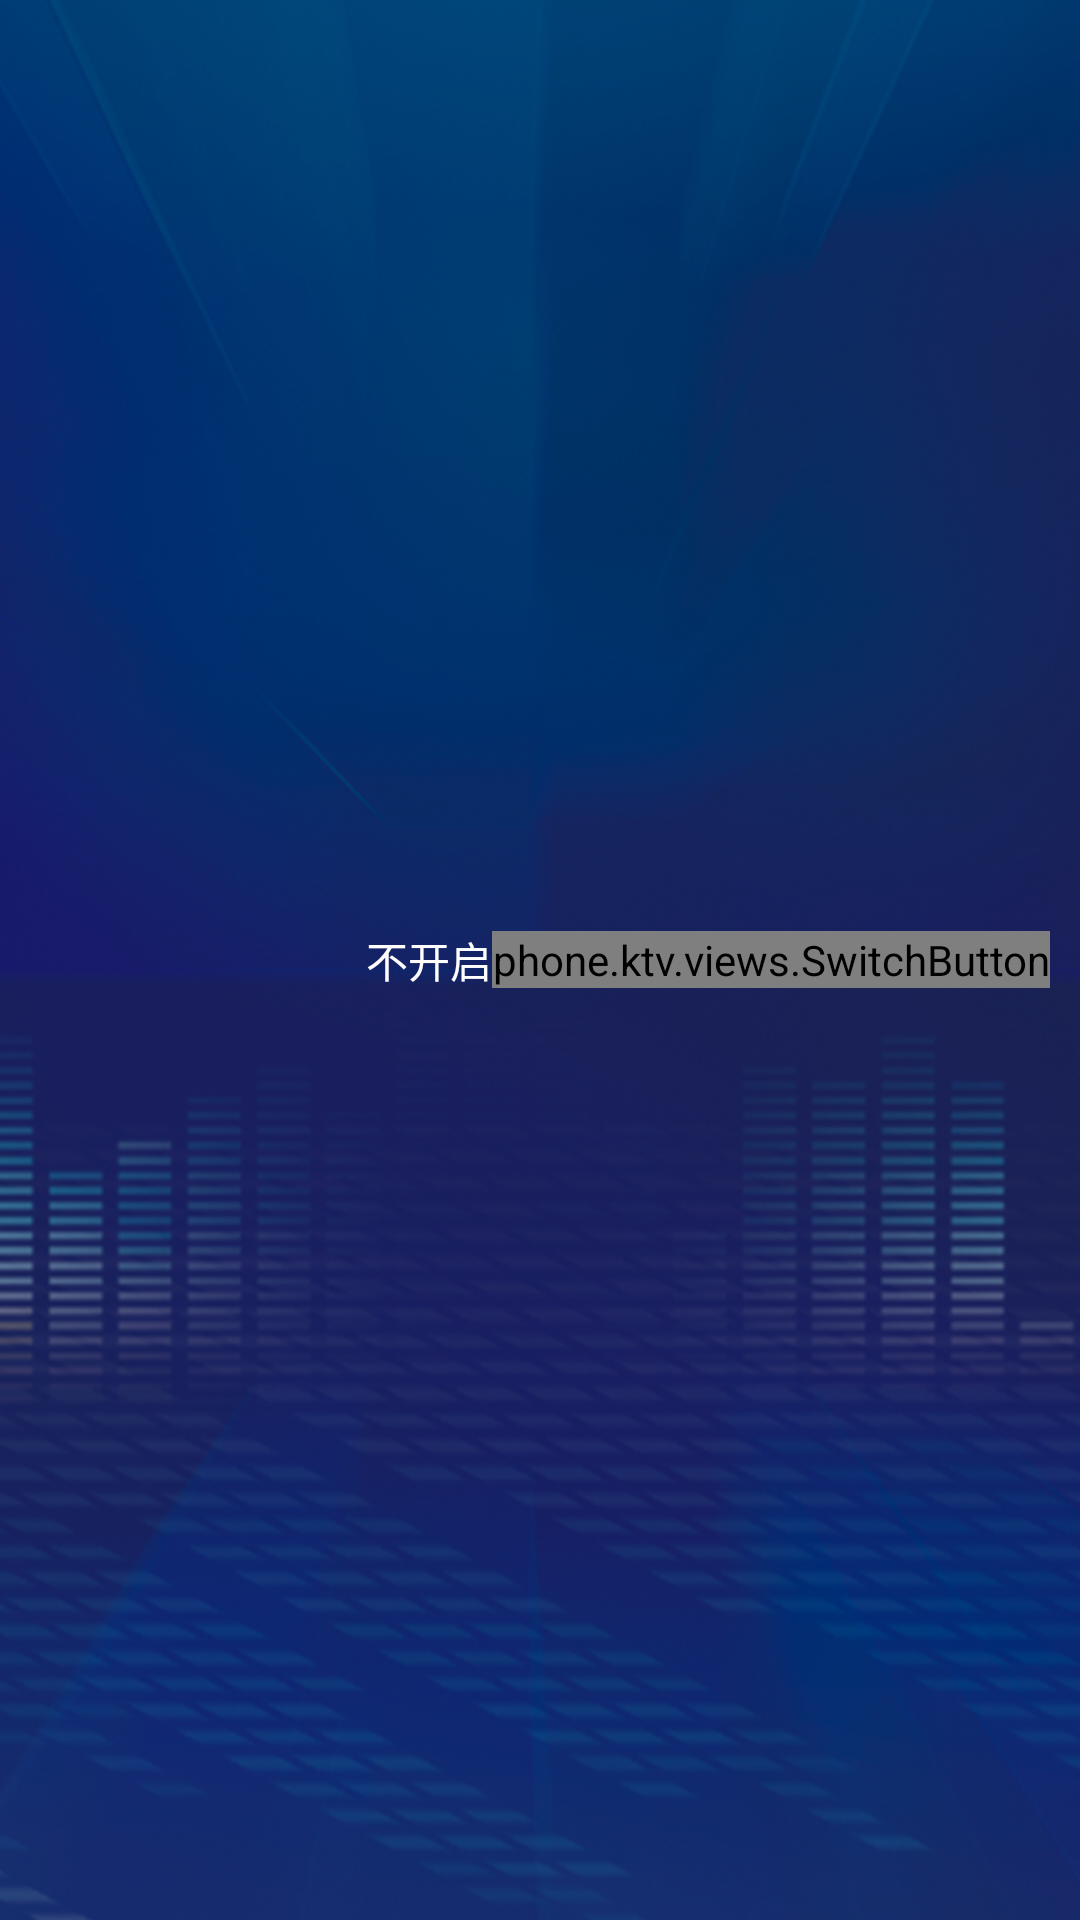

Reconstruct the res/layout file that produces this screen, plus the resources it refers to.
<!-- AndroidManifest.xml: application theme AppTheme -->
<!-- res/layout/custom_setup_view.xml -->
<?xml version="1.0" encoding="utf-8"?>
<LinearLayout xmlns:android="http://schemas.android.com/apk/res/android"
    xmlns:app="http://schemas.android.com/apk/res-auto"
    android:layout_width="match_parent"
    android:layout_height="wrap_content"
    android:layout_gravity="center"
    android:background="@mipmap/phb_nrq"
    android:orientation="horizontal"
    android:padding="10dp">

    <TextView
        android:id="@+id/text_title1_tvw"
        android:layout_width="wrap_content"
        android:layout_height="wrap_content"
        android:layout_gravity="center"
        android:layout_weight="1"
        android:textColor="@color/white" />

    <TextView
        android:id="@+id/text_title2_tvw"
        android:layout_width="wrap_content"
        android:layout_height="wrap_content"
        android:layout_gravity="center"
        android:text="不开启"
        android:textColor="@color/white" />

    <phone.ktv.views.SwitchButton
        android:id="@+id/switch_btn"
        android:layout_width="wrap_content"
        android:layout_height="wrap_content"
        android:layout_gravity="center_vertical"
        app:sb_checked="true"
        app:sb_checked_color="@color/bule"
        app:sb_shadow_effect="true" />

</LinearLayout>
<!-- resources referenced by this layout -->
<resources>
  <color name="bule">#00B2EE</color>
  <color name="white">#ffffff</color>
  <!-- mipmap phb_nrq: png bitmap (mipmap-hdpi, 1290 bytes) -->
  <style name="AppTheme" parent="Theme.AppCompat.Light.NoActionBar">
          
          <item name="colorPrimary">@color/colorPrimary</item>
          <item name="colorPrimaryDark">#0A2B62</item>
          <item name="colorAccent">@color/colorAccent</item>
          <item name="windowNoTitle">true</item>
          <item name="android:windowBackground">@mipmap/bg_fla_src</item>
      </style>
  <color name="colorPrimary">#3f51b5</color>
  <color name="colorAccent">#FF4081</color>
</resources>
